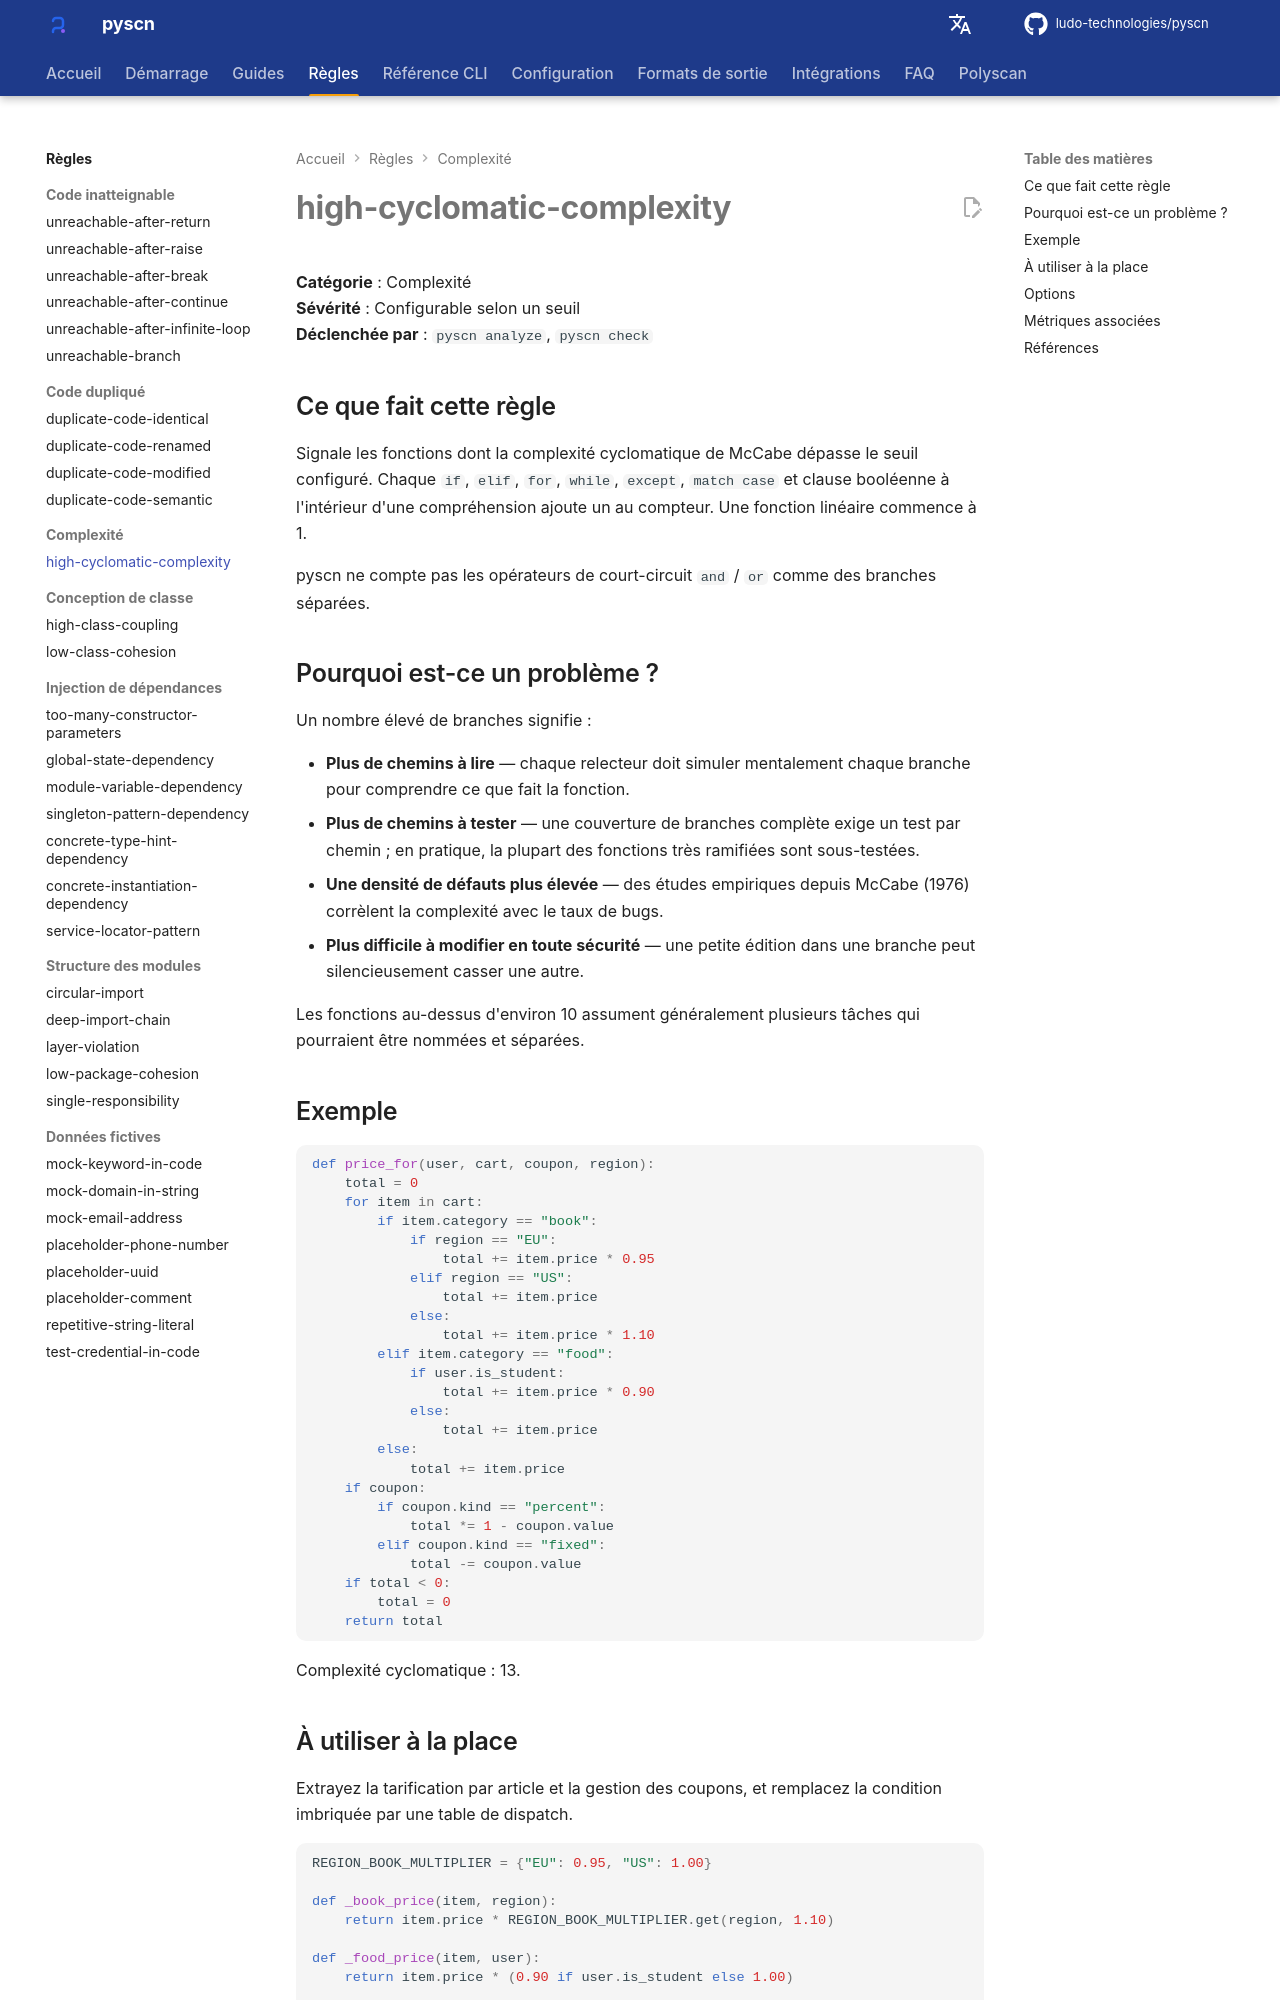

repository: ludo-technologies/pyscn · page: fr/rules/high-cyclomatic-complexity/index.html · generator: mkdocs

# high-cyclomatic-complexity

**Catégorie** : Complexité  
**Sévérité** : Configurable selon un seuil  
**Déclenchée par** : `pyscn analyze`, `pyscn check`

## Ce que fait cette règle

Signale les fonctions dont la complexité cyclomatique de McCabe dépasse le seuil configuré. Chaque `if`, `elif`, `for`, `while`, `except`, `match case` et clause booléenne à l'intérieur d'une compréhension ajoute un au compteur. Une fonction linéaire commence à 1.

pyscn ne compte pas les opérateurs de court-circuit `and` / `or` comme des branches séparées.

## Pourquoi est-ce un problème ?

Un nombre élevé de branches signifie :

- **Plus de chemins à lire** — chaque relecteur doit simuler mentalement chaque branche pour comprendre ce que fait la fonction.
- **Plus de chemins à tester** — une couverture de branches complète exige un test par chemin ; en pratique, la plupart des fonctions très ramifiées sont sous-testées.
- **Une densité de défauts plus élevée** — des études empiriques depuis McCabe (1976) corrèlent la complexité avec le taux de bugs.
- **Plus difficile à modifier en toute sécurité** — une petite édition dans une branche peut silencieusement casser une autre.

Les fonctions au-dessus d'environ 10 assument généralement plusieurs tâches qui pourraient être nommées et séparées.

## Exemple

```python
def price_for(user, cart, coupon, region):
    total = 0
    for item in cart:
        if item.category == "book":
            if region == "EU":
                total += item.price * 0.95
            elif region == "US":
                total += item.price
            else:
                total += item.price * 1.10
        elif item.category == "food":
            if user.is_student:
                total += item.price * 0.90
            else:
                total += item.price
        else:
            total += item.price
    if coupon:
        if coupon.kind == "percent":
            total *= 1 - coupon.value
        elif coupon.kind == "fixed":
            total -= coupon.value
    if total < 0:
        total = 0
    return total
```

Complexité cyclomatique : 13.
